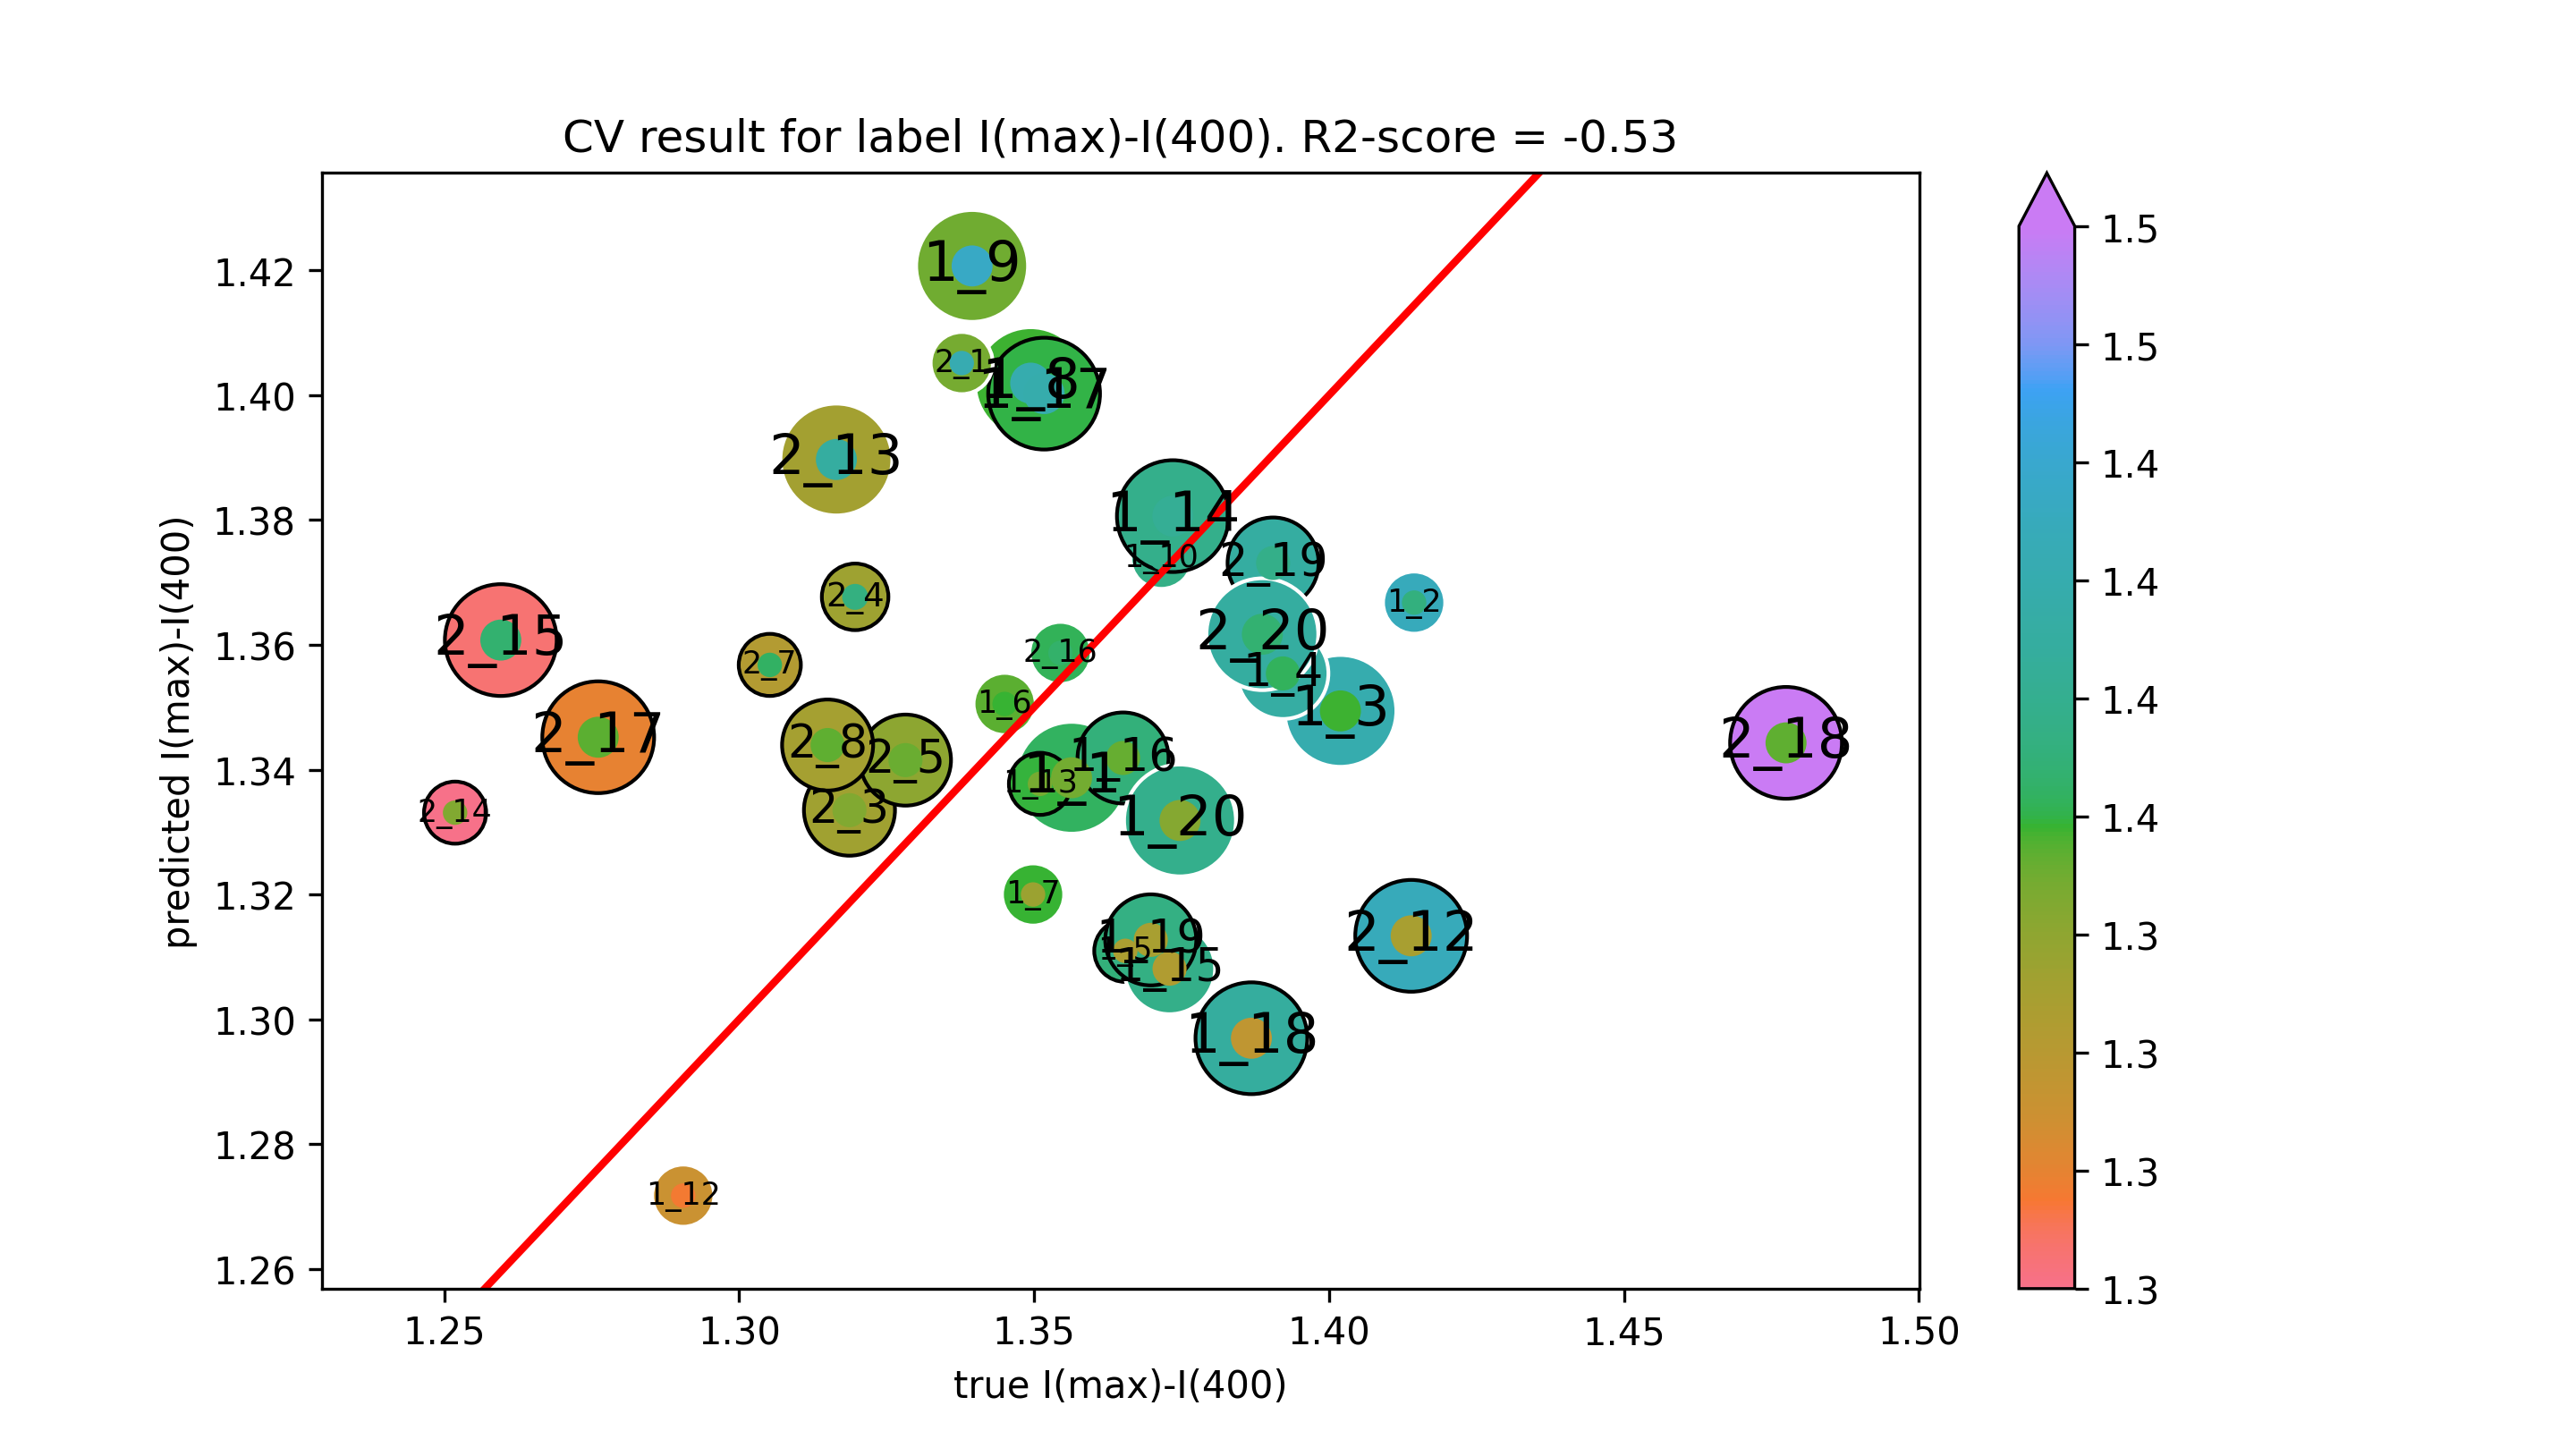

Source data for this figure (header and first rows):
true I(max)-I(400), predicted I(max)-I(400)
1.356, 1.339
1.414, 1.367
1.402, 1.349
1.392, 1.355
1.365, 1.311
1.345, 1.351
1.35, 1.32
1.349, 1.402
1.339, 1.421
1.372, 1.374
1.291, 1.272
1.351, 1.338
1.374, 1.381
1.373, 1.308
1.365, 1.342
1.352, 1.4
1.387, 1.297
1.37, 1.313
1.375, 1.332
1.338, 1.405
1.319, 1.334
1.32, 1.368
1.328, 1.342
1.305, 1.357
1.315, 1.344
1.414, 1.313
1.316, 1.39
1.252, 1.333
1.26, 1.361
1.354, 1.359
1.276, 1.345
1.477, 1.344
1.391, 1.373
1.389, 1.362
